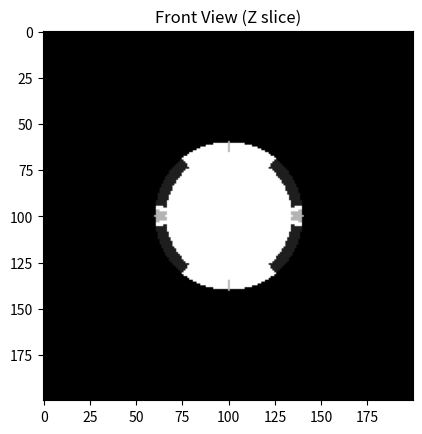
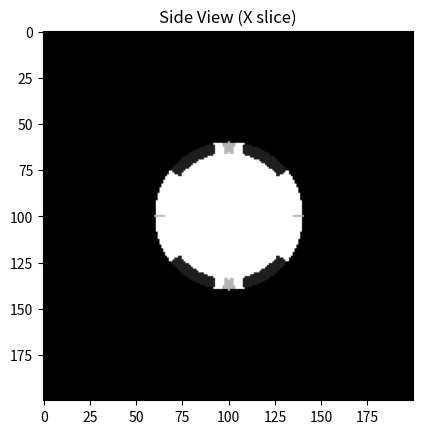
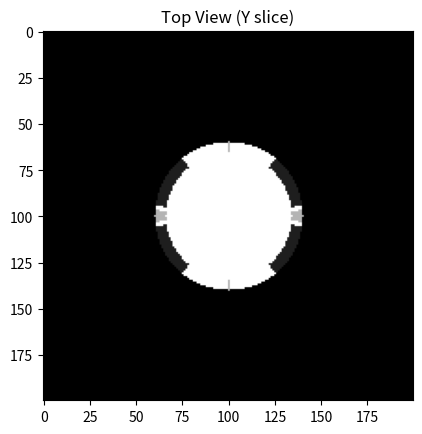

These figures' Python source, in order:
print("\033c")
import numpy as np
from matplotlib import pyplot as plt

#=====================================================================================
#=================================    SETTINGS    ====================================
#=====================================================================================
nama_file = "soccer_ball"
threshold = 15

col, row, length = 200, 200, 200
voxel = np.zeros(shape=(row, col, length, 3), dtype=np.uint8)

# Ball parameters
yc = round(0.5*row)
xc = round(0.5*col)
zc = round(0.5*length)
ball_radius = round(0.20 * row)

# Colors
warna_putih = [255, 255, 255]
warna_hitam = [30, 30, 30]

print("Creating soccer ball...")

#============================================================================================
#=======================   CREATE SOCCER BALL WITH PENTAGONS   ==============================
#============================================================================================

phi = (1 + np.sqrt(5)) / 2

pentagon_centers = [
    (0, phi, 1, 0),
    (0, -phi, -1, 36),
    (0, phi, -1, 0),
    (0, -phi, 1, 36),
    (1, 0, phi, 36),
    (-1, 0, -phi, 0),
    (-1, 0, phi, 0),
    (1, 0, -phi, 36),
    (phi, 1, 0, 0),
    (-phi, -1, 0, 36),
    (phi, -1, 0, 0),
    (-phi, 1, 0, 36),
]

for y in range(row):
    for x in range(col):
        for z in range(length):
            dx = x - xc
            dy = y - yc
            dz = z - zc
            dist_sq = dx**2 + dy**2 + dz**2
            
            if dist_sq <= ball_radius**2:
                voxel[y, x, z, :] = warna_putih[:]
                
                dist = np.sqrt(dist_sq)
                if dist > ball_radius * 0.85:
                    if dist > 0:
                        nx = dx / dist
                        ny = dy / dist
                        nz = dz / dist
                        
                        pentagon_dots = []
                        
                        for pc in pentagon_centers:
                            pcx_raw, pcy_raw, pcz_raw, rotation_offset = pc[0], pc[1], pc[2], pc[3]
                            
                            pc_len = np.sqrt(pcx_raw**2 + pcy_raw**2 + pcz_raw**2)
                            if pc_len > 0:
                                pcx = pcx_raw / pc_len
                                pcy = pcy_raw / pc_len
                                pcz = pcz_raw / pc_len
                                
                                dot = nx * pcx + ny * pcy + nz * pcz
                                pentagon_dots.append((dot, pcx, pcy, pcz, rotation_offset))
                                
                                if dot > 0.85:
                                    if abs(pcx) < 0.9:
                                        temp_x, temp_y, temp_z = 1, 0, 0
                                    else:
                                        temp_x, temp_y, temp_z = 0, 1, 0
                                    
                                    dot_temp = temp_x*pcx + temp_y*pcy + temp_z*pcz
                                    perp_x = temp_x - dot_temp*pcx
                                    perp_y = temp_y - dot_temp*pcy
                                    perp_z = temp_z - dot_temp*pcz
                                    
                                    perp_len = np.sqrt(perp_x**2 + perp_y**2 + perp_z**2)
                                    if perp_len > 0:
                                        perp_x /= perp_len
                                        perp_y /= perp_len
                                        perp_z /= perp_len
                                        
                                        perp2_x = pcy*perp_z - pcz*perp_y
                                        perp2_y = pcz*perp_x - pcx*perp_z
                                        perp2_z = pcx*perp_y - pcy*perp_x
                                        
                                        proj_x = nx - pcx*dot
                                        proj_y = ny - pcy*dot
                                        proj_z = nz - pcz*dot
                                        
                                        local_x = proj_x*perp_x + proj_y*perp_y + proj_z*perp_z
                                        local_y = proj_x*perp2_x + proj_y*perp2_y + proj_z*perp2_z
                                        
                                        pentagon_radius = 0.40
                                        vertices = []
                                        for i in range(5):
                                            v_angle = np.radians(i * 72 + rotation_offset)
                                            vx = pentagon_radius * np.cos(v_angle)
                                            vy = pentagon_radius * np.sin(v_angle)
                                            vertices.append((vx, vy))
                                        
                                        inside = True
                                        
                                        for i in range(5):
                                            v1 = vertices[i]
                                            v2 = vertices[(i + 1) % 5]
                                            
                                            edge_x = v2[0] - v1[0]
                                            edge_y = v2[1] - v1[1]
                                            
                                            to_point_x = local_x - v1[0]
                                            to_point_y = local_y - v1[1]
                                            
                                            cross = edge_x * to_point_y - edge_y * to_point_x
                                            
                                            if cross < -0.001:
                                                inside = False
                                                break
                                        
                                        if inside:
                                            voxel[y, x, z, :] = warna_hitam[:]
                                            break
                        
                        if voxel[y, x, z, 0] == 255:
                            pentagon_dots.sort(key=lambda x: x[0], reverse=True)
                            
                            if len(pentagon_dots) >= 3:
                                sum_top3 = sum(p[0] for p in pentagon_dots[:3])
                                
                                if sum_top3 > 2.22 and sum_top3 < 2.24:
                                    voxel[y, x, z, :] = [180, 180, 180]

print("Soccer ball created!")

#============================================================================================
#=======================   VISUALIZE   ======================================================
#============================================================================================

plt.figure(1)
plt.title('Front View (Z slice)')
plt.imshow(voxel[:, :, zc, :])

plt.figure(2)
plt.title('Side View (X slice)')
plt.imshow(voxel[:, xc, :, :])

plt.figure(3)
plt.title('Top View (Y slice)')
plt.imshow(voxel[yc, :, :, :])

plt.show()

np.save(f"{nama_file}.npy", voxel)
print(f"Saved: {nama_file}.npy")
